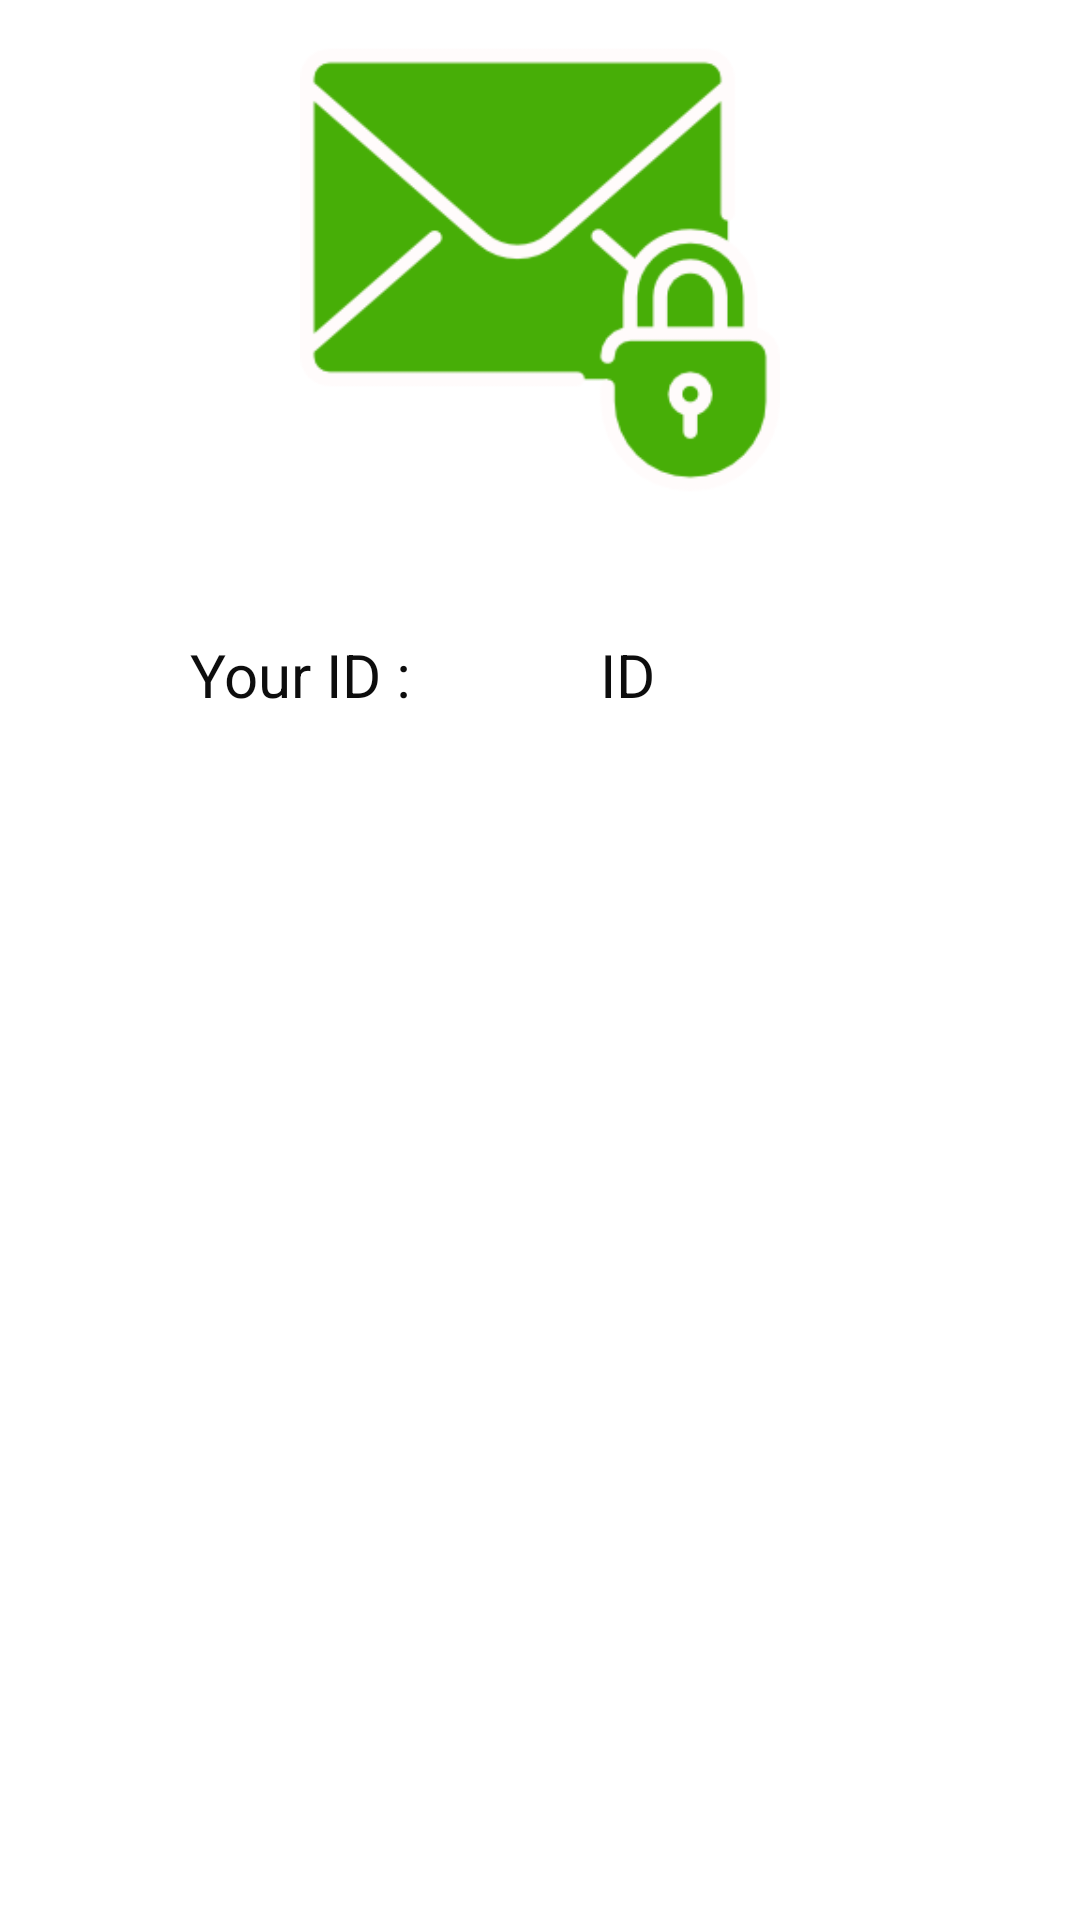

This screen was rendered from an Android layout file. Write that file and the resources it references.
<!-- AndroidManifest.xml: application theme AppTheme -->
<!-- res/layout/header_menu.xml -->
<?xml version="1.0" encoding="utf-8"?>
<LinearLayout xmlns:android="http://schemas.android.com/apk/res/android"
    android:layout_width="match_parent"
    android:layout_height="match_parent"
    android:background="@color/colorWhite"
    android:orientation="vertical">

    <ImageView
        android:layout_width="match_parent"
        android:layout_height="160dp"
        android:layout_margin="10dp"
        android:src="@drawable/email" />

    <LinearLayout
        android:layout_width="match_parent"
        android:layout_height="wrap_content"
        android:layout_gravity="center"
        android:layout_margin="10dp"
        android:gravity="center_vertical"
        android:orientation="horizontal">

        <TextView
            android:layout_width="0dp"
            android:layout_height="50dp"
            android:layout_margin="10dp"
            android:layout_weight="1"
            android:gravity="center"
            android:text="Your ID :"
            android:textColor="@color/colorBlack"
            android:textSize="20dp" />

        <TextView
            android:id="@+id/textViewIdAccount"
            android:layout_width="0dp"
            android:layout_height="match_parent"
            android:layout_weight="1"
            android:gravity="center_vertical"
            android:paddingLeft="10dp"
            android:text="ID"
            android:textColor="@color/colorBlack"
            android:textSize="20dp" />
    </LinearLayout>


</LinearLayout>
<!-- resources referenced by this layout -->
<resources>
  <color name="colorBlack">#0d0d0d</color>
  <color name="colorWhite">#ffffff</color>
  <!-- drawable email: png bitmap (drawable, 12159 bytes) -->
  <style name="AppTheme" parent="Theme.AppCompat.Light.NoActionBar">
          
          <item name="colorPrimary">@color/colorNewBlue</item>
          <item name="colorPrimaryDark">@color/colorNewBlue</item>
          <item name="colorAccent">@color/colorNewBlue</item>
      </style>
  <color name="colorNewBlue">#47ae07</color>
</resources>
